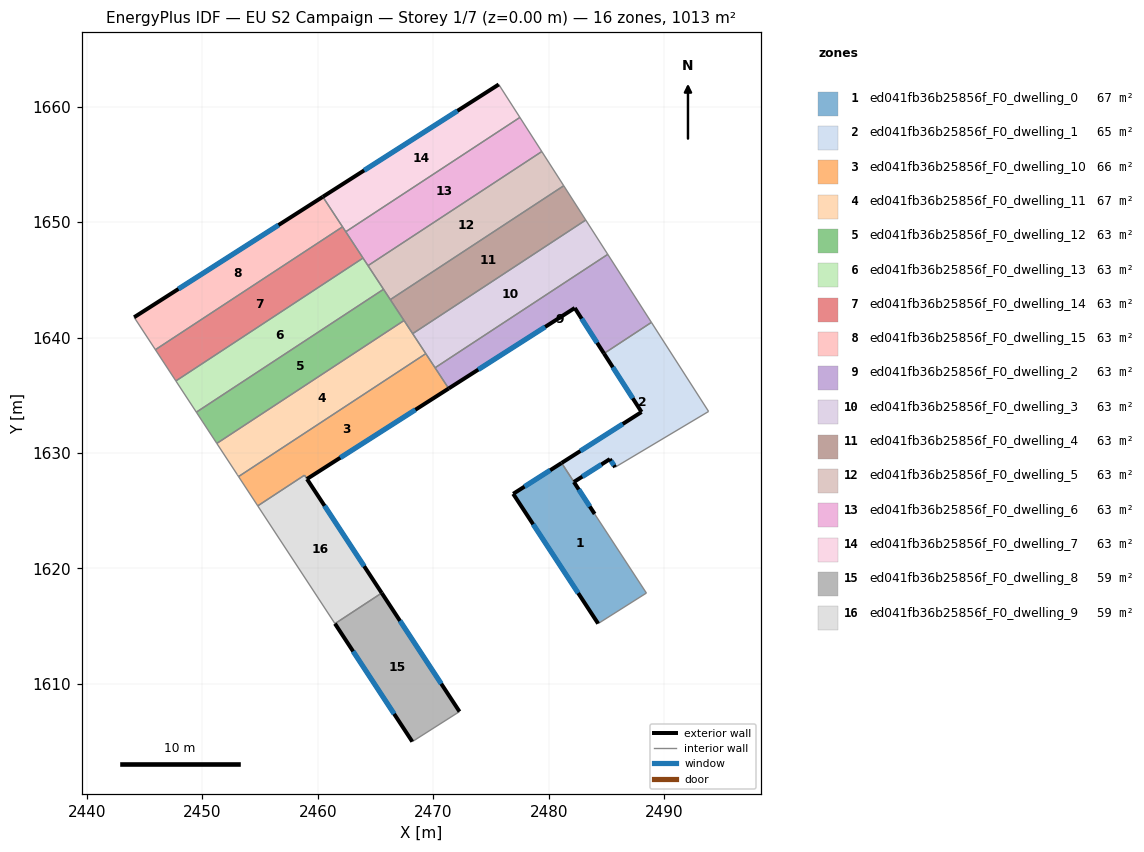
=== STOREY PLAN SPEC (per zone: floor XY polygon, exterior-wall plan segments, windows/doors) ===
zone 1: ed041fb36b25856f_F0_dwelling_0  (66.7 m²)
  floor: (2485.29, 1629.47) (2482.18, 1627.49) (2483.98, 1624.72) (2488.46, 1617.87) (2484.28, 1615.23) (2476.92, 1626.47) (2481.11, 1629.13) (2482.17, 1627.50) (2485.25, 1629.53)
  exterior wall: (2482.18, 1627.49) – (2485.29, 1629.47)  [3.7 m]
    window: (2482.91, 1627.96) – (2484.56, 1629.01)  [3.1 m²]
  exterior wall: (2483.98, 1624.72) – (2482.18, 1627.49)  [3.3 m]
    window: (2483.55, 1625.37) – (2482.60, 1626.84)  [2.8 m²]
  exterior wall: (2476.92, 1626.47) – (2484.28, 1615.23)  [13.4 m]
    window: (2478.65, 1623.83) – (2482.55, 1617.87)  [11.3 m²]
  exterior wall: (2481.11, 1629.13) – (2476.92, 1626.47)  [5.0 m]
    window: (2480.12, 1628.51) – (2477.90, 1627.09)  [4.2 m²]
  interior walls: 5
zone 2: ed041fb36b25856f_F0_dwelling_1  (64.5 m²)
  floor: (2488.89, 1641.31) (2493.84, 1633.60) (2485.75, 1628.77) (2485.29, 1629.47) (2485.25, 1629.53) (2482.17, 1627.50) (2481.11, 1629.14) (2488.04, 1633.55) (2484.78, 1638.62)
  exterior wall: (2488.04, 1633.55) – (2481.11, 1629.14)  [8.2 m]
    window: (2486.41, 1632.52) – (2482.74, 1630.17)  [6.9 m²]
  exterior wall: (2484.78, 1638.62) – (2488.04, 1633.55)  [6.0 m]
    window: (2485.55, 1637.43) – (2487.27, 1634.74)  [5.1 m²]
  exterior wall: (2485.29, 1629.47) – (2485.75, 1628.77)  [0.8 m]
    window: (2485.40, 1629.31) – (2485.64, 1628.94)  [0.7 m²]
  interior walls: 6
zone 3: ed041fb36b25856f_F0_dwelling_10  (65.9 m²)
  floor: (2469.35, 1638.60) (2471.34, 1635.59) (2459.07, 1627.75) (2458.85, 1628.08) (2454.80, 1625.42) (2453.14, 1627.96)
  exterior wall: (2459.07, 1627.75) – (2471.34, 1635.59)  [14.6 m]
    window: (2461.95, 1629.59) – (2468.45, 1633.75)  [12.3 m²]
  interior walls: 6
zone 4: ed041fb36b25856f_F0_dwelling_11  (66.6 m²)
  floor: (2467.47, 1641.47) (2469.35, 1638.60) (2453.14, 1627.96) (2453.03, 1628.13) (2451.26, 1630.83)
  interior walls: 6
zone 5: ed041fb36b25856f_F0_dwelling_12  (62.7 m²)
  floor: (2465.69, 1644.18) (2467.47, 1641.47) (2451.26, 1630.83) (2449.49, 1633.54)
  interior walls: 5
zone 6: ed041fb36b25856f_F0_dwelling_13  (62.7 m²)
  floor: (2463.92, 1646.88) (2465.69, 1644.18) (2449.49, 1633.54) (2447.71, 1636.24)
  interior walls: 5
zone 7: ed041fb36b25856f_F0_dwelling_14  (62.7 m²)
  floor: (2462.14, 1649.58) (2463.92, 1646.88) (2447.71, 1636.24) (2445.94, 1638.95)
  interior walls: 5
zone 8: ed041fb36b25856f_F0_dwelling_15  (62.7 m²)
  floor: (2460.44, 1652.19) (2462.14, 1649.58) (2445.94, 1638.95) (2444.10, 1641.75)
  exterior wall: (2460.44, 1652.19) – (2444.10, 1641.75)  [19.4 m]
    window: (2456.60, 1649.74) – (2447.93, 1644.20)  [16.4 m²]
  interior walls: 3
zone 9: ed041fb36b25856f_F0_dwelling_2  (63.3 m²)
  floor: (2485.11, 1647.20) (2488.89, 1641.31) (2484.78, 1638.62) (2482.25, 1642.56) (2471.34, 1635.59) (2470.16, 1637.38)
  exterior wall: (2482.25, 1642.56) – (2484.78, 1638.62)  [4.7 m]
    window: (2482.85, 1641.63) – (2484.19, 1639.54)  [4.0 m²]
  exterior wall: (2471.34, 1635.59) – (2482.25, 1642.56)  [13.0 m]
    window: (2473.90, 1637.22) – (2479.69, 1640.92)  [10.9 m²]
  interior walls: 4
zone 10: ed041fb36b25856f_F0_dwelling_3  (63.3 m²)
  floor: (2483.20, 1650.17) (2485.11, 1647.20) (2470.16, 1637.38) (2468.22, 1640.33)
  interior walls: 5
zone 11: ed041fb36b25856f_F0_dwelling_4  (63.3 m²)
  floor: (2481.30, 1653.14) (2483.20, 1650.17) (2468.22, 1640.33) (2466.28, 1643.28)
  interior walls: 5
zone 12: ed041fb36b25856f_F0_dwelling_5  (63.3 m²)
  floor: (2479.40, 1656.11) (2481.30, 1653.14) (2466.28, 1643.28) (2464.35, 1646.22)
  interior walls: 5
zone 13: ed041fb36b25856f_F0_dwelling_6  (63.3 m²)
  floor: (2477.50, 1659.06) (2479.40, 1656.11) (2464.35, 1646.22) (2462.42, 1649.16)
  interior walls: 5
zone 14: ed041fb36b25856f_F0_dwelling_7  (63.3 m²)
  floor: (2475.67, 1661.91) (2477.50, 1659.06) (2462.42, 1649.16) (2460.44, 1652.19)
  exterior wall: (2475.67, 1661.91) – (2460.44, 1652.19)  [18.1 m]
    window: (2472.09, 1659.63) – (2464.01, 1654.47)  [15.3 m²]
  interior walls: 4
zone 15: ed041fb36b25856f_F0_dwelling_8  (59.3 m²)
  floor: (2465.54, 1617.88) (2472.27, 1607.61) (2468.18, 1605.01) (2461.49, 1615.22)
  exterior wall: (2461.49, 1615.22) – (2468.18, 1605.01)  [12.2 m]
    window: (2463.06, 1612.82) – (2466.61, 1607.41)  [10.3 m²]
  exterior wall: (2472.27, 1607.61) – (2465.54, 1617.88)  [12.3 m]
    window: (2470.69, 1610.02) – (2467.12, 1615.47)  [10.4 m²]
  interior walls: 2
zone 16: ed041fb36b25856f_F0_dwelling_9  (59.0 m²)
  floor: (2458.85, 1628.08) (2465.54, 1617.88) (2461.49, 1615.22) (2454.80, 1625.42)
  exterior wall: (2465.54, 1617.88) – (2459.07, 1627.75)  [11.8 m]
    window: (2464.02, 1620.20) – (2460.59, 1625.43)  [10.0 m²]
  interior walls: 4

=== DERIVED (storey summary) ===
Building: EU S2 Campaign
Storey: 1 of 7  (floor level z = 0.00 m)
Storey gross floor area: 1012.5 m²
Zones on this storey: 16
  - ed041fb36b25856f_F0_dwelling_0: floor 66.7 m²; exterior wall 25.4 m (76.2 m²); 4 window(s) 21.4 m²; WWR 28.1%
  - ed041fb36b25856f_F0_dwelling_1: floor 64.5 m²; exterior wall 15.1 m (45.2 m²); 3 window(s) 12.7 m²; WWR 28.1%
  - ed041fb36b25856f_F0_dwelling_10: floor 65.9 m²; exterior wall 14.6 m (43.7 m²); 1 window(s) 12.3 m²; WWR 28.1%
  - ed041fb36b25856f_F0_dwelling_11: floor 66.6 m²
  - ed041fb36b25856f_F0_dwelling_12: floor 62.7 m²
  - ed041fb36b25856f_F0_dwelling_13: floor 62.7 m²
  - ed041fb36b25856f_F0_dwelling_14: floor 62.7 m²
  - ed041fb36b25856f_F0_dwelling_15: floor 62.7 m²; exterior wall 19.4 m (58.2 m²); 1 window(s) 16.4 m²; WWR 28.1%
  - ed041fb36b25856f_F0_dwelling_2: floor 63.3 m²; exterior wall 17.6 m (52.9 m²); 2 window(s) 14.9 m²; WWR 28.1%
  - ed041fb36b25856f_F0_dwelling_3: floor 63.3 m²
  - ed041fb36b25856f_F0_dwelling_4: floor 63.3 m²
  - ed041fb36b25856f_F0_dwelling_5: floor 63.3 m²
  - ed041fb36b25856f_F0_dwelling_6: floor 63.3 m²
  - ed041fb36b25856f_F0_dwelling_7: floor 63.3 m²; exterior wall 18.1 m (54.2 m²); 1 window(s) 15.3 m²; WWR 28.1%
  - ed041fb36b25856f_F0_dwelling_8: floor 59.3 m²; exterior wall 24.5 m (73.5 m²); 2 window(s) 20.7 m²; WWR 28.1%
  - ed041fb36b25856f_F0_dwelling_9: floor 59.0 m²; exterior wall 11.8 m (35.4 m²); 1 window(s) 10.0 m²; WWR 28.1%
Zone adjacency (shared interzone walls):
  - ed041fb36b25856f_F0_dwelling_0 ↔ ed041fb36b25856f_F0_dwelling_1
  - ed041fb36b25856f_F0_dwelling_1 ↔ ed041fb36b25856f_F0_dwelling_2
  - ed041fb36b25856f_F0_dwelling_10 ↔ ed041fb36b25856f_F0_dwelling_11
  - ed041fb36b25856f_F0_dwelling_10 ↔ ed041fb36b25856f_F0_dwelling_2
  - ed041fb36b25856f_F0_dwelling_10 ↔ ed041fb36b25856f_F0_dwelling_3
  - ed041fb36b25856f_F0_dwelling_10 ↔ ed041fb36b25856f_F0_dwelling_9
  - ed041fb36b25856f_F0_dwelling_11 ↔ ed041fb36b25856f_F0_dwelling_12
  - ed041fb36b25856f_F0_dwelling_11 ↔ ed041fb36b25856f_F0_dwelling_3
  - ed041fb36b25856f_F0_dwelling_11 ↔ ed041fb36b25856f_F0_dwelling_4
  - ed041fb36b25856f_F0_dwelling_12 ↔ ed041fb36b25856f_F0_dwelling_13
  - ed041fb36b25856f_F0_dwelling_12 ↔ ed041fb36b25856f_F0_dwelling_4
  - ed041fb36b25856f_F0_dwelling_12 ↔ ed041fb36b25856f_F0_dwelling_5
  - ed041fb36b25856f_F0_dwelling_13 ↔ ed041fb36b25856f_F0_dwelling_14
  - ed041fb36b25856f_F0_dwelling_13 ↔ ed041fb36b25856f_F0_dwelling_5
  - ed041fb36b25856f_F0_dwelling_13 ↔ ed041fb36b25856f_F0_dwelling_6
  - ed041fb36b25856f_F0_dwelling_14 ↔ ed041fb36b25856f_F0_dwelling_15
  - ed041fb36b25856f_F0_dwelling_14 ↔ ed041fb36b25856f_F0_dwelling_6
  - ed041fb36b25856f_F0_dwelling_14 ↔ ed041fb36b25856f_F0_dwelling_7
  - ed041fb36b25856f_F0_dwelling_15 ↔ ed041fb36b25856f_F0_dwelling_7
  - ed041fb36b25856f_F0_dwelling_2 ↔ ed041fb36b25856f_F0_dwelling_3
  - ed041fb36b25856f_F0_dwelling_3 ↔ ed041fb36b25856f_F0_dwelling_4
  - ed041fb36b25856f_F0_dwelling_4 ↔ ed041fb36b25856f_F0_dwelling_5
  - ed041fb36b25856f_F0_dwelling_5 ↔ ed041fb36b25856f_F0_dwelling_6
  - ed041fb36b25856f_F0_dwelling_6 ↔ ed041fb36b25856f_F0_dwelling_7
  - ed041fb36b25856f_F0_dwelling_8 ↔ ed041fb36b25856f_F0_dwelling_9